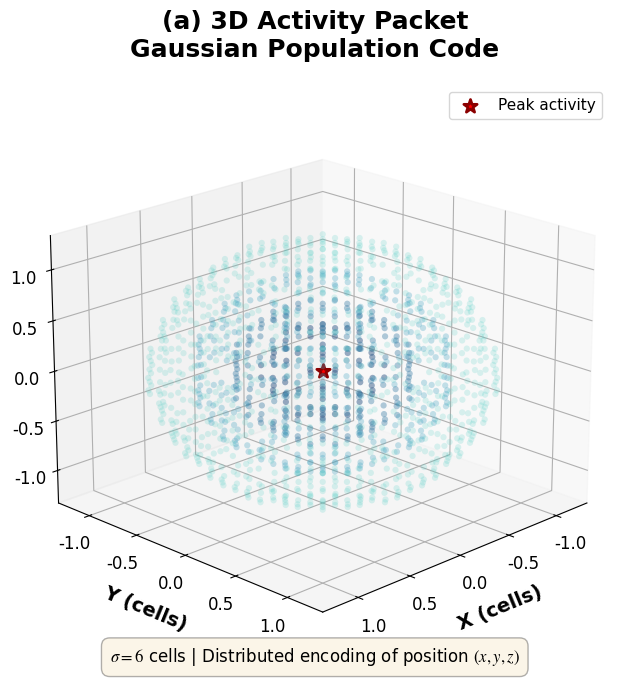
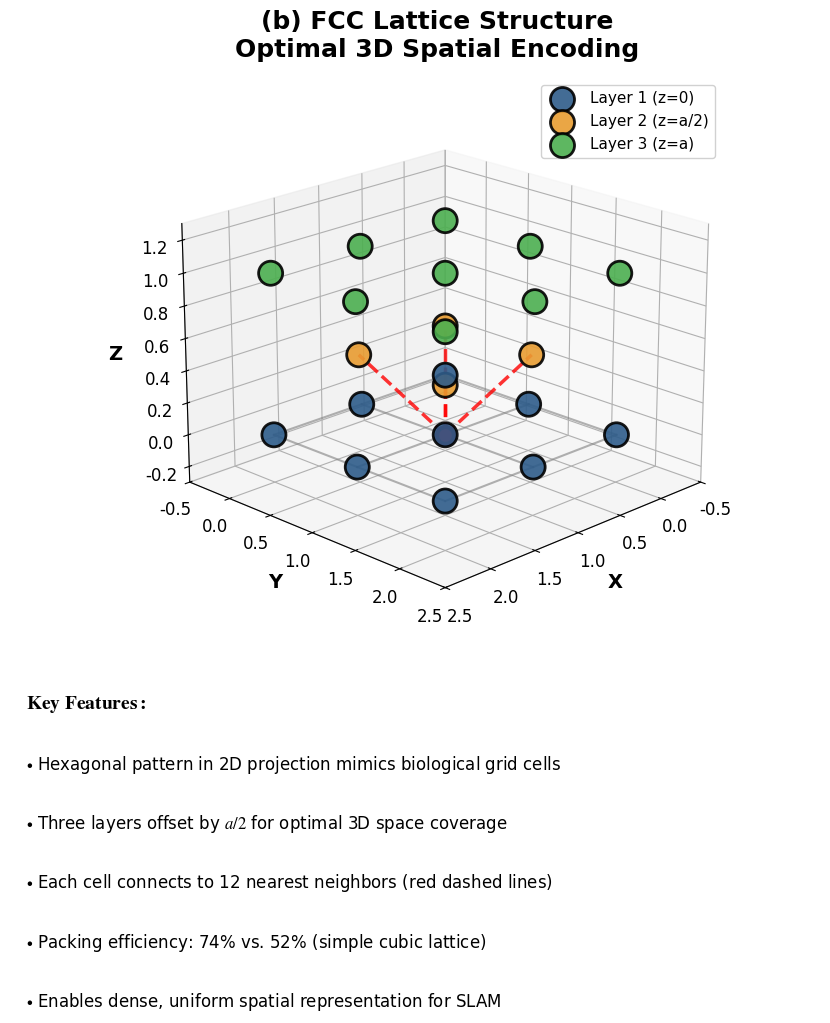
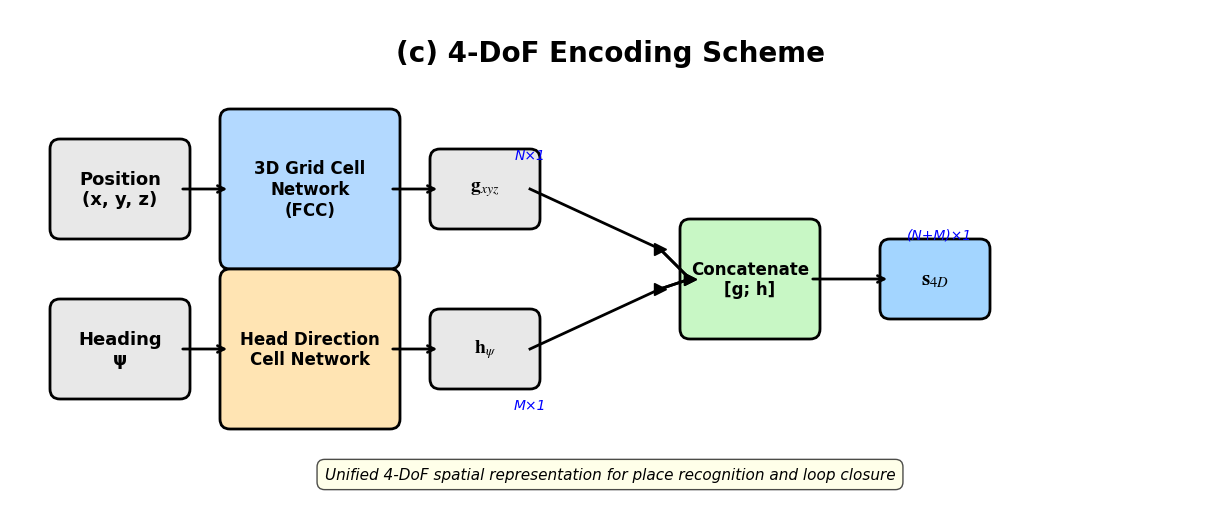

Write the Python code that produced these figures, in order.
#!/usr/bin/env python3
# -*- coding: utf-8 -*-
"""
Professional Figure 4 Generation for Top-tier Journal
3D Grid Cell Network with FCC Lattice Structure
"""

import numpy as np
import matplotlib.pyplot as plt
from mpl_toolkits.mplot3d import Axes3D
from matplotlib.patches import FancyBboxPatch, FancyArrowPatch
from mpl_toolkits.mplot3d import proj3d
import matplotlib.patches as mpatches
from scipy.ndimage import gaussian_filter
import os

# 设置输出目录
OUTPUT_DIR = r'E:\Neuro_end\neuro\kbs\kbs_1\fig'
os.makedirs(OUTPUT_DIR, exist_ok=True)

# 设置全局字体
plt.rcParams['font.family'] = 'Times New Roman'
plt.rcParams['font.size'] = 12
plt.rcParams['mathtext.fontset'] = 'stix'

print("开始生成Figure 4的三个子图...")

# ============================================================================
# 子图4: 3D Activity Packet (改进版 - 更专业)
# ============================================================================
print("\n生成子图4: 3D Activity Packet...")

fig = plt.figure(figsize=(8, 7), facecolor='white')
ax = fig.add_subplot(111, projection='3d')

# 创建3D高斯分布
x = np.linspace(-3, 3, 50)
y = np.linspace(-3, 3, 50)
z = np.linspace(-3, 3, 50)
X, Y, Z = np.meshgrid(x, y, z)

# 高斯活动包
sigma = 0.8
G = np.exp(-((X**2 + Y**2 + Z**2) / (2 * sigma**2)))

# 绘制多层等值面（使用简单的scatter3D方法）
colors = ['#4ECDC4', '#44A5C2', '#3D7EA6', '#355C8A']
alphas = [0.2, 0.3, 0.4, 0.5]
levels = [0.3, 0.5, 0.7, 0.85]

# 采样点
for level, color, alpha in zip(levels, colors, alphas):
    mask = (G > level) & (G < level + 0.05)
    xs, ys, zs = X[mask], Y[mask], Z[mask]
    ax.scatter(xs, ys, zs, c=color, s=20, alpha=alpha, edgecolors='none')

# 绘制中心标记
ax.scatter([0], [0], [0], c='red', s=100, marker='*', 
           edgecolors='darkred', linewidths=2, label='Peak activity')

# 坐标轴设置
ax.set_xlabel('X (cells)', fontsize=14, fontweight='bold', labelpad=10)
ax.set_ylabel('Y (cells)', fontsize=14, fontweight='bold', labelpad=10)
ax.set_zlabel('Z (cells)', fontsize=14, fontweight='bold', labelpad=10)

# 标题
ax.set_title('(a) 3D Activity Packet\nGaussian Population Code', 
             fontsize=18, fontweight='bold', pad=20)

# 添加文字说明
ax.text2D(0.5, 0.02, r'$\sigma = 6$ cells | Distributed encoding of position $(x,y,z)$',
          transform=ax.transAxes, ha='center', fontsize=12,
          bbox=dict(boxstyle='round,pad=0.5', facecolor='wheat', alpha=0.3))

ax.view_init(elev=20, azim=45)
ax.grid(True, alpha=0.3)
ax.legend(loc='upper right', fontsize=11)

plt.tight_layout()
plt.savefig(os.path.join(OUTPUT_DIR, '4.pdf'), dpi=300, bbox_inches='tight')
print(f"✓ 子图4保存完成: {os.path.join(OUTPUT_DIR, '4.pdf')}")
plt.close()

# ============================================================================
# 子图5: FCC Lattice Structure (专业重新设计)
# ============================================================================
print("\n生成子图5: FCC Lattice Structure...")

fig = plt.figure(figsize=(9, 10), facecolor='white')

# 主图区域（上方65%）
ax_main = fig.add_axes([0.1, 0.38, 0.85, 0.57], projection='3d')

# FCC晶格参数
a = 1.0

# 第一层 (z=0) - 深蓝色
layer1_x = np.array([0, a, 2*a, 0, a, 2*a, 0, a, 2*a])
layer1_y = np.array([0, 0, 0, a, a, a, 2*a, 2*a, 2*a])
layer1_z = np.zeros(9)

# 第二层 (z=a/2) - 橙色
layer2_x = np.array([a/2, 3*a/2, a/2, 3*a/2])
layer2_y = np.array([a/2, a/2, 3*a/2, 3*a/2])
layer2_z = np.ones(4) * a/2

# 第三层 (z=a) - 绿色
layer3_x = layer1_x.copy()
layer3_y = layer1_y.copy()
layer3_z = np.ones(9) * a

# 绘制连接线（灰色，细线）
for i in range(len(layer1_x)):
    for j in range(i+1, len(layer1_x)):
        dist = np.sqrt((layer1_x[i]-layer1_x[j])**2 + (layer1_y[i]-layer1_y[j])**2)
        if abs(dist - a) < 0.1:
            ax_main.plot([layer1_x[i], layer1_x[j]], 
                        [layer1_y[i], layer1_y[j]], 
                        [layer1_z[i], layer1_z[j]], 
                        'gray', linewidth=1.5, alpha=0.6)

# 绘制12邻居连接（红色虚线，突出显示）
center_idx = 4  # 中心点
for j in range(len(layer2_x)):
    dist = np.sqrt((layer1_x[center_idx]-layer2_x[j])**2 + 
                   (layer1_y[center_idx]-layer2_y[j])**2 + 
                   (layer1_z[center_idx]-layer2_z[j])**2)
    if dist < a*0.9:
        ax_main.plot([layer1_x[center_idx], layer2_x[j]], 
                    [layer1_y[center_idx], layer2_y[j]], 
                    [layer1_z[center_idx], layer2_z[j]], 
                    'r--', linewidth=2.5, alpha=0.8)

# 绘制原子（大球体）
ax_main.scatter(layer1_x, layer1_y, layer1_z, s=300, c='#2E5C8A', 
               edgecolors='black', linewidths=2, alpha=0.9, label='Layer 1 (z=0)')
ax_main.scatter(layer2_x, layer2_y, layer2_z, s=300, c='#E89C31', 
               edgecolors='black', linewidths=2, alpha=0.9, label='Layer 2 (z=a/2)')
ax_main.scatter(layer3_x, layer3_y, layer3_z, s=300, c='#4CAF50', 
               edgecolors='black', linewidths=2, alpha=0.9, label='Layer 3 (z=a)')

# 标注中心原子
ax_main.scatter([layer1_x[center_idx]], [layer1_y[center_idx]], [layer1_z[center_idx]], 
               s=150, c='red', marker='o', edgecolors='darkred', linewidths=3, zorder=10)

# 坐标轴
ax_main.set_xlabel('X', fontsize=14, fontweight='bold', labelpad=8)
ax_main.set_ylabel('Y', fontsize=14, fontweight='bold', labelpad=8)
ax_main.set_zlabel('Z', fontsize=14, fontweight='bold', labelpad=8)
ax_main.set_title('(b) FCC Lattice Structure\nOptimal 3D Spatial Encoding', 
                 fontsize=18, fontweight='bold', pad=15)

ax_main.legend(loc='upper right', fontsize=11, framealpha=0.9)
ax_main.view_init(elev=20, azim=45)
ax_main.grid(True, alpha=0.3)
ax_main.set_xlim([-0.5, 2.5])
ax_main.set_ylim([-0.5, 2.5])
ax_main.set_zlim([-0.3, 1.3])

# 文字说明区域（下方33%）
ax_text = fig.add_axes([0.05, 0.02, 0.9, 0.33])
ax_text.axis('off')

# 添加说明文字（清晰分点）
text_content = [
    r'$\bf{Key\ Features:}$',
    r'$\bullet$ Hexagonal pattern in 2D projection mimics biological grid cells',
    r'$\bullet$ Three layers offset by $a/2$ for optimal 3D space coverage',
    r'$\bullet$ Each cell connects to 12 nearest neighbors (red dashed lines)',
    r'$\bullet$ Packing efficiency: 74% vs. 52% (simple cubic lattice)',
    r'$\bullet$ Enables dense, uniform spatial representation for SLAM'
]

y_pos = 0.95
for i, text in enumerate(text_content):
    fontsize = 14 if i == 0 else 12
    fontweight = 'bold' if i == 0 else 'normal'
    ax_text.text(0.02, y_pos, text, fontsize=fontsize, fontweight=fontweight,
                verticalalignment='top', transform=ax_text.transAxes)
    y_pos -= 0.18

plt.savefig(os.path.join(OUTPUT_DIR, '5.pdf'), dpi=300, bbox_inches='tight')
print(f"✓ 子图5保存完成: {os.path.join(OUTPUT_DIR, '5.pdf')}")
plt.close()

# ============================================================================
# 子图6: 4-DoF Encoding Scheme (学术流程图)
# ============================================================================
print("\n生成子图6: 4-DoF Encoding Scheme...")

fig = plt.figure(figsize=(12, 5), facecolor='white')
ax = fig.add_axes([0, 0, 1, 1])
ax.set_xlim(0, 12)
ax.set_ylim(0, 5)
ax.axis('off')

# 标题
ax.text(6, 4.7, '(c) 4-DoF Encoding Scheme', fontsize=20, fontweight='bold',
        ha='center', va='top')

# 定义框的样式
def draw_box(ax, x, y, w, h, text, color, textsize=12):
    box = FancyBboxPatch((x, y), w, h, boxstyle="round,pad=0.1",
                         edgecolor='black', facecolor=color, linewidth=2)
    ax.add_patch(box)
    ax.text(x + w/2, y + h/2, text, fontsize=textsize, fontweight='bold',
            ha='center', va='center', multialignment='center')

# 定义箭头
def draw_arrow(ax, x1, y1, x2, y2, label=''):
    ax.annotate('', xy=(x2, y2), xytext=(x1, y1),
                arrowprops=dict(arrowstyle='->', lw=2, color='black'))
    if label:
        mid_x, mid_y = (x1+x2)/2, (y1+y2)/2
        ax.text(mid_x, mid_y+0.15, label, fontsize=10, ha='center',
                bbox=dict(boxstyle='round,pad=0.3', facecolor='white', alpha=0.8))

# Position输入
draw_box(ax, 0.5, 2.8, 1.2, 0.8, 'Position\n(x, y, z)', '#E8E8E8', 13)

# 3D Grid Cell Network
draw_box(ax, 2.2, 2.5, 1.6, 1.4, '3D Grid Cell\nNetwork\n(FCC)', '#B3D9FF', 12)

# g_xyz
draw_box(ax, 4.3, 2.9, 0.9, 0.6, r'$\mathbf{g}_{xyz}$', '#E8E8E8', 14)

# Heading输入
draw_box(ax, 0.5, 1.2, 1.2, 0.8, 'Heading\nψ', '#E8E8E8', 13)

# Head Direction Cell
draw_box(ax, 2.2, 0.9, 1.6, 1.4, 'Head Direction\nCell Network', '#FFE4B3', 12)

# h_psi
draw_box(ax, 4.3, 1.3, 0.9, 0.6, r'$\mathbf{h}_{\psi}$', '#E8E8E8', 14)

# Concatenation
draw_box(ax, 6.8, 1.8, 1.2, 1.0, 'Concatenate\n[g; h]', '#C8F7C5', 12)

# 输出
draw_box(ax, 8.8, 2.0, 0.9, 0.6, r'$\mathbf{s}_{4D}$', '#A3D5FF', 15)

# 绘制箭头
draw_arrow(ax, 1.7, 3.2, 2.2, 3.2)
draw_arrow(ax, 3.8, 3.2, 4.3, 3.2)
draw_arrow(ax, 1.7, 1.6, 2.2, 1.6)
draw_arrow(ax, 3.8, 1.6, 4.3, 1.6)

# 合并箭头
ax.plot([5.2, 6.5, 6.8], [3.2, 2.6, 2.3], 'k-', lw=2)
ax.plot([6.5, 6.8], [2.6, 2.3], 'k-', lw=2, marker='>', markersize=8)
ax.plot([5.2, 6.5, 6.8], [1.6, 2.2, 2.3], 'k-', lw=2)
ax.plot([6.5, 6.8], [2.2, 2.3], 'k-', lw=2, marker='>', markersize=8)

draw_arrow(ax, 8.0, 2.3, 8.8, 2.3)

# 添加维度标注
ax.text(5.2, 3.5, 'N×1', fontsize=10, ha='center', style='italic', color='blue')
ax.text(5.2, 1.0, 'M×1', fontsize=10, ha='center', style='italic', color='blue')
ax.text(9.3, 2.7, '(N+M)×1', fontsize=10, ha='center', style='italic', color='blue')

# 添加说明
ax.text(6, 0.3, 'Unified 4-DoF spatial representation for place recognition and loop closure',
        fontsize=11, ha='center', style='italic',
        bbox=dict(boxstyle='round,pad=0.5', facecolor='lightyellow', alpha=0.7))

plt.savefig(os.path.join(OUTPUT_DIR, '6.pdf'), dpi=300, bbox_inches='tight')
print(f"✓ 子图6保存完成: {os.path.join(OUTPUT_DIR, '6.pdf')}")
plt.close()

print("\n" + "="*60)
print("✓ 所有子图生成完成！")
print(f"输出目录: {OUTPUT_DIR}")
print("文件列表:")
print("  - 4.pdf (3D Activity Packet - 改进版)")
print("  - 5.pdf (FCC Lattice Structure - 专业重新设计)")
print("  - 6.pdf (4-DoF Encoding Scheme - 学术流程图)")
print("="*60)
